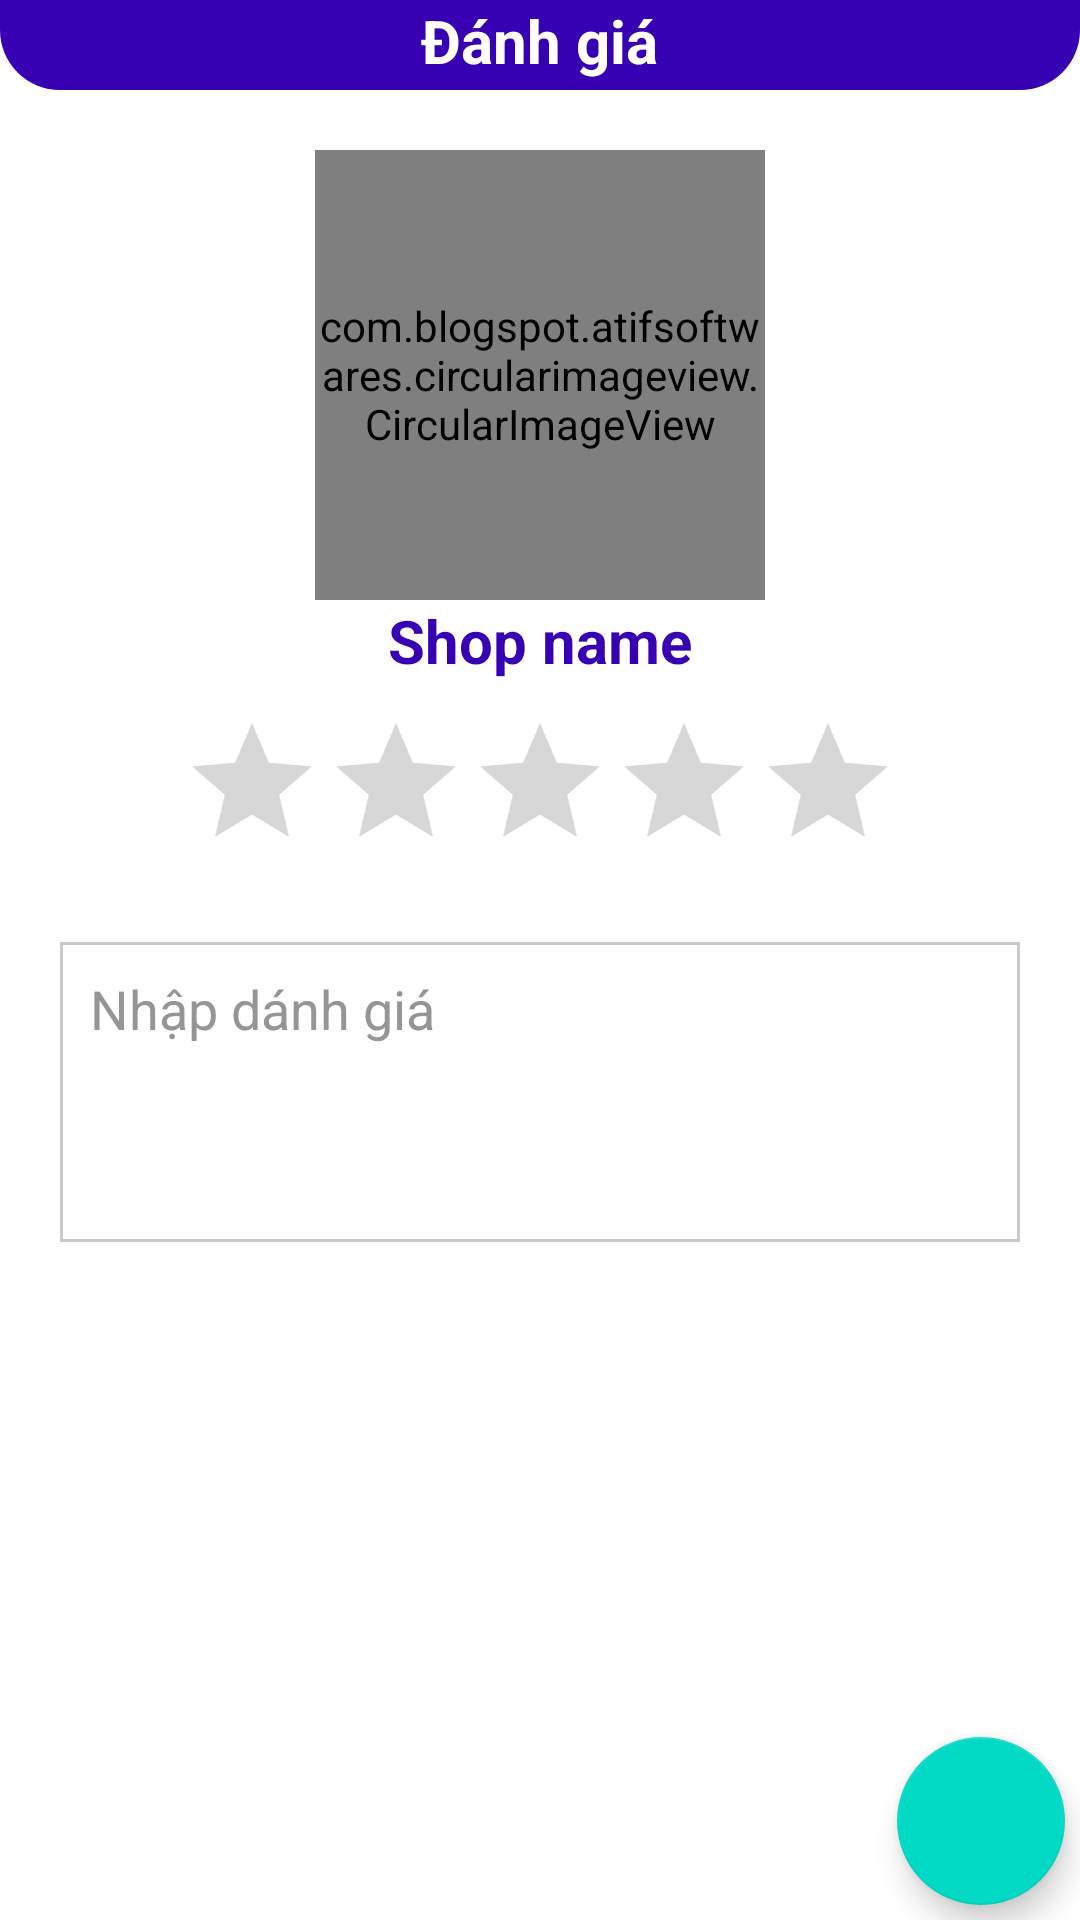

Here is an Android app screen rendered from its layout file. Give the layout XML and the strings, colors and styles it references.
<!-- AndroidManifest.xml: application theme Theme.GroceryStore.NoActionBar -->
<!-- res/layout/activity_write_review.xml -->
<?xml version="1.0" encoding="utf-8"?>
<RelativeLayout xmlns:android="http://schemas.android.com/apk/res/android"
    xmlns:app="http://schemas.android.com/apk/res-auto"
    xmlns:tools="http://schemas.android.com/tools"
    android:layout_width="match_parent"
    android:layout_height="match_parent"
    android:orientation="vertical"
    tools:context=".activities.WriteReviewActivity"
    android:background="@color/white"
    >

    <RelativeLayout
        android:id="@+id/toolbarRl"
        android:layout_width="match_parent"
        android:layout_height="wrap_content"
        android:background="@drawable/shape_rect01"
        >
        <ImageButton
            android:id="@+id/backBtn"
            android:src="@drawable/ic_lback_white"
            android:layout_width="30dp"
            android:layout_height="30dp"
            android:background="@null"
            />

        <TextView
            android:layout_width="wrap_content"
            android:layout_height="wrap_content"
            android:layout_centerHorizontal="true"
            android:text="Đánh giá"
            android:textColor="@color/white"
            android:textSize="20sp"
            android:textStyle="bold" />

    </RelativeLayout>

    

    <com.blogspot.atifsoftwares.circularimageview.CircularImageView
        android:id="@+id/profileIv"
        android:layout_width="150dp"
        android:layout_height="150dp"
        android:layout_below="@+id/toolbarRl"
        android:layout_centerHorizontal="true"
        android:layout_marginTop="20dp"
        android:src="@drawable/ic_store_gray"
        app:c_border="true"
        app:c_border_width="2dp"
        app:c_border_color="@color/purple_700"
        android:layout_gravity="center"
        />

    <TextView
        android:id="@+id/shopNameTv"
        android:layout_width="wrap_content"
        android:layout_height="wrap_content"
        android:layout_below="@+id/profileIv"
        android:layout_centerHorizontal="true"
        android:layout_gravity="center"
        android:text="Shop name"
        android:textColor="@color/purple_700"
        android:textSize="20sp"
        android:textStyle="bold"
        />



    <RatingBar
        android:id="@+id/ratingBar"
        android:layout_width="wrap_content"
        android:layout_height="wrap_content"
        android:layout_below="@+id/shopNameTv"
        android:layout_centerHorizontal="true"
        android:layout_gravity="center_horizontal"
        android:numStars="5"
        android:layout_marginTop="10dp"
        />

    <EditText
        android:id="@+id/reviewEt"
        android:layout_width="match_parent"
        android:layout_height="wrap_content"
        android:layout_below="@+id/ratingBar"
        android:layout_marginStart="20dp"
        android:layout_marginTop="20dp"
        android:layout_marginEnd="20dp"
        android:layout_marginBottom="20dp"
        android:background="@drawable/shape_rect02"
        android:gravity="top"
        android:hint="Nhập dánh giá"
        android:minHeight="100dp"
        android:padding="10dp"
        android:textColor="@color/black" />

    <com.google.android.material.floatingactionbutton.FloatingActionButton
        android:id="@+id/submitBtn"
        android:layout_alignParentEnd="true"
        android:layout_width="wrap_content"
        android:layout_height="wrap_content"
        android:layout_alignParentBottom="true"
        android:src="@drawable/ic_done_white"
        android:layout_margin="5dp"
        />

</RelativeLayout>
<!-- resources referenced by this layout -->
<resources>
  <color name="black">#FF000000</color>
  <color name="purple_700">#FF3700B3</color>
  <color name="white">#FFFFFFFF</color>
  <!-- drawable ic_store_gray (drawable) -->
  <vector android:height="24dp" android:tint="#A09898"
      android:viewportHeight="24" android:viewportWidth="24"
      android:width="24dp" xmlns:android="http://schemas.android.com/apk/res/android">
      <path android:fillColor="@android:color/white" android:pathData="M20,4L4,4v2h16L20,4zM21,14v-2l-1,-5L4,7l-1,5v2h1v6h10v-6h4v6h2v-6h1zM12,18L6,18v-4h6v4z"/>
  </vector>
  <!-- drawable shape_rect01 (drawable) -->
  <?xml version="1.0" encoding="utf-8"?>
  <shape xmlns:android="http://schemas.android.com/apk/res/android"
      android:shape="rectangle">
      <solid android:color="@color/purple_700"  />
  
      <corners android:bottomLeftRadius="20dp"
      android:bottomRightRadius="20dp"
      />
  </shape>
  <!-- drawable shape_rect02 (drawable) -->
  <?xml version="1.0" encoding="utf-8"?>
  <shape xmlns:android="http://schemas.android.com/apk/res/android"
      android:shape="rectangle"
      >
      <solid android:color="@color/white"/>
      <stroke android:color="@color/colorGrey01"
          android:width="1dp"
          />
  
  </shape>
  <style name="Theme.GroceryStore.NoActionBar">
          <item name="windowActionBar">false</item>
          <item name="windowNoTitle">true</item>
      </style>
  <color name="colorGrey01">#c9c9c9</color>
</resources>
